Run: headless pygame with SDL's dummy video driver; simulated clock (each Clock.tick advances the game by its frame time, no real sleeping); random seed 0; keys injected as events and as key.get_pressed() state; no mouse input.
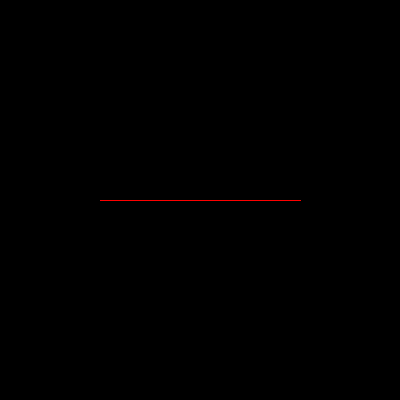
Frame 1 of 4 · flips 1–60 · no input
Frame 2 of 4 · flips 61–180 · tapped SPACE, RETURN · held RIGHT (→), D · screen unchanged from frame 1, image omitted
Frame 3 of 4 · flips 181–300 · held DOWN (↓), S · screen unchanged from frame 2, image omitted
Frame 4 of 4 · flips 301–420 · held LEFT (←), A, UP (↑), W · screen unchanged from frame 3, image omitted

The pygame program that drew these frames:


# coding: utf-8

# In[ ]:


import pygame

pygame.init()
screen=pygame.display.set_mode((400,400))
pygame.display.set_caption("pygame draw()")
red = (255,0,0)

run = True 
while run:
    pygame.draw.lines(screen, red, True, [(100,200), (300,200)])
    pygame.display.update()
    for event in pygame.event.get():
        if event.type == pygame.QUIT:
            run = False
            
pygame.quit()
quit()


# In[ ]:


import pygame

pygame.init()
screen=pygame.display.set_mode((400,400))
pygame.display.set_caption("pygame draw()")
red = (255,0,0)

run = True 
while run:
    pygame.draw.lines(screen, red, True, [(100,300), (300,300),(200,100)],5)
    pygame.display.update()
    for event in pygame.event.get():
        if event.type == pygame.QUIT:
            run = False

pygame.quit()
quit()


# In[ ]:


import pygame

pygame.init()
screen=pygame.display.set_mode((400,400))
pygame.display.set_caption("pygame draw()")
red = (255,0,0)

run = True 
while run:
    pygame.draw.lines(screen, red, True, [(100,300), (300,300),(100,100),(300,100)],5)
    pygame.display.update()
    for event in pygame.event.get():
        if event.type == pygame.QUIT:
            run = False
            
pygame.quit()
quit()
